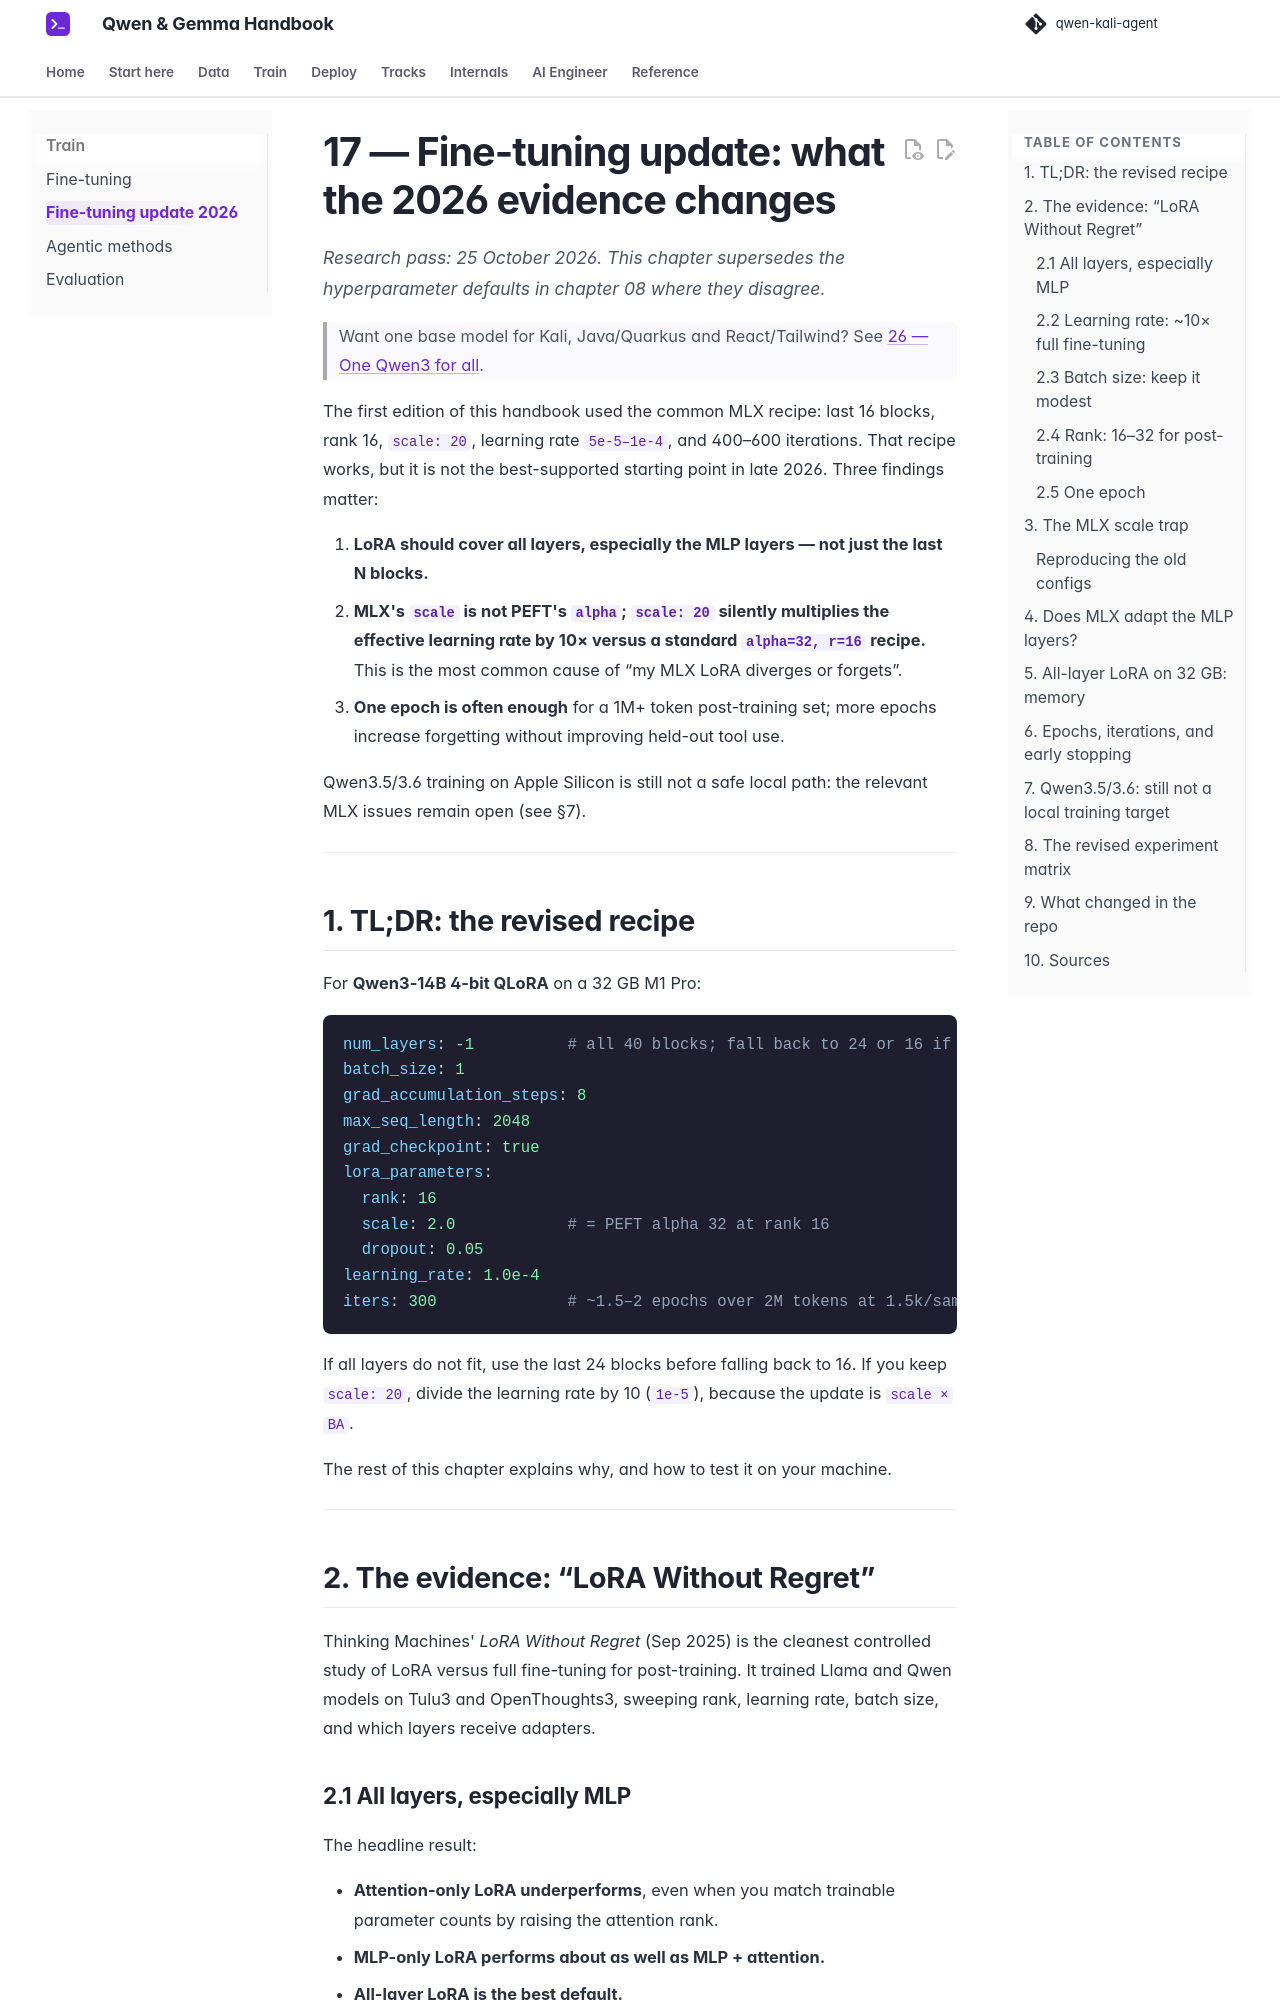

repository: beniaminp/qwen-kali-agent · page: 17-finetune-2026-update/index.html · generator: mkdocs

# 17 — Fine-tuning update: what the 2026 evidence changes

*Research pass: 25 October 2026. This chapter supersedes the hyperparameter defaults in chapter 08 where they disagree.*

> Want one base model for Kali, Java/Quarkus and React/Tailwind? See [26 — One Qwen3 for all](26-one-model-for-all.md).

The first edition of this handbook used the common MLX recipe: last 16 blocks, rank 16, `scale: 20`, learning rate `5e-5–1e-4`, and 400–600 iterations. That recipe works, but it is not the best-supported starting point in late 2026. Three findings matter:

1. **LoRA should cover all layers, especially the MLP layers — not just the last N blocks.**
2. **MLX's `scale` is not PEFT's `alpha`; `scale: 20` silently multiplies the effective learning rate by 10× versus a standard `alpha=32, r=16` recipe.** This is the most common cause of “my MLX LoRA diverges or forgets”.
3. **One epoch is often enough** for a 1M+ token post-training set; more epochs increase forgetting without improving held-out tool use.

Qwen3.5/3.6 training on Apple Silicon is still not a safe local path: the relevant MLX issues remain open (see §7).

---

## 1. TL;DR: the revised recipe

For **Qwen3-14B 4-bit QLoRA** on a 32 GB M1 Pro:

```yaml
num_layers: -1          # all 40 blocks; fall back to 24 or 16 if OOM
batch_size: 1
grad_accumulation_steps: 8
max_seq_length: 2048
grad_checkpoint: true
lora_parameters:
  rank: 16
  scale: 2.0            # = PEFT alpha 32 at rank 16
  dropout: 0.05
learning_rate: 1.0e-4
iters: 300              # ~1.5–2 epochs over 2M tokens at 1.5k/sample
```

If all layers do not fit, use the last 24 blocks before falling back to 16. If you keep `scale: 20`, divide the learning rate by 10 (`1e-5`), because the update is `scale × BA`.

The rest of this chapter explains why, and how to test it on your machine.

---

## 2. The evidence: “LoRA Without Regret”

Thinking Machines' *LoRA Without Regret* (Sep 2025) is the cleanest controlled study of LoRA versus full fine-tuning for post-training. It trained Llama and Qwen models on Tulu3 and OpenThoughts3, sweeping rank, learning rate, batch size, and which layers receive adapters.
